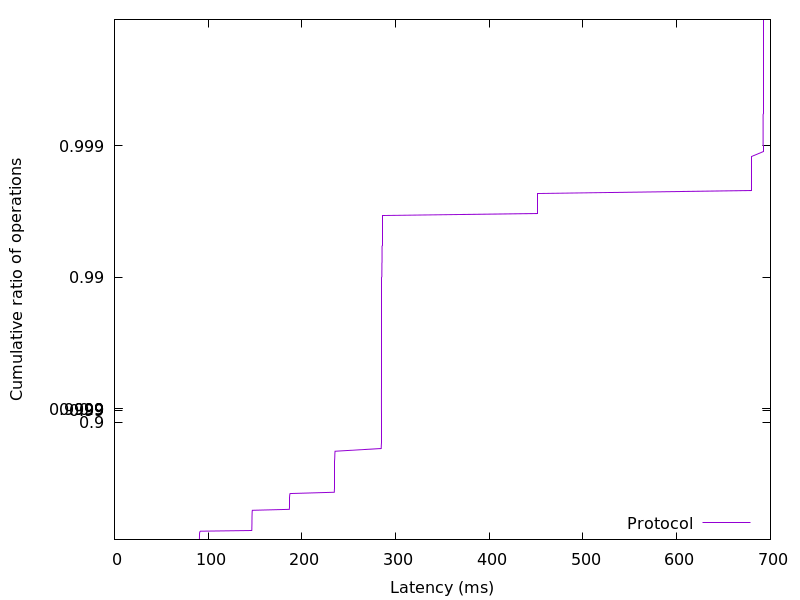

Values plotted in this chart, from the file beside it:
90.609408, 0.01
90.64, 0.02
90.66, 0.03
90.69, 0.04
90.7, 0.05
90.71, 0.06
90.73, 0.07
90.75, 0.08
90.76, 0.09
90.78, 0.1
90.79, 0.11
90.83, 0.12
90.94, 0.13
91.1, 0.14
91.73, 0.15
146.5, 0.16
146.6, 0.17
146.6, 0.18
146.6, 0.19
146.6, 0.2
146.6, 0.21
146.7, 0.22
146.7, 0.23
146.7, 0.24
146.7, 0.25
146.7, 0.26
146.7, 0.27
146.7, 0.28
146.7, 0.29
146.7, 0.3
146.8, 0.31
146.8, 0.32
146.8, 0.33
146.8, 0.34
146.8, 0.35
146.8, 0.36
146.9, 0.37
146.9, 0.38
146.9, 0.39
147, 0.4
147.2, 0.41
186.6, 0.42
186.6, 0.43
186.7, 0.44
186.7, 0.45
186.7, 0.46
186.8, 0.47
186.8, 0.48
186.8, 0.49
186.8, 0.5
186.9, 0.51
186.9, 0.52
186.9, 0.53
186.9, 0.54
187.1, 0.55
187.4, 0.56
234.6, 0.57
234.7, 0.58
234.7, 0.59
234.7, 0.6
234.8, 0.61
... 298 more rows
